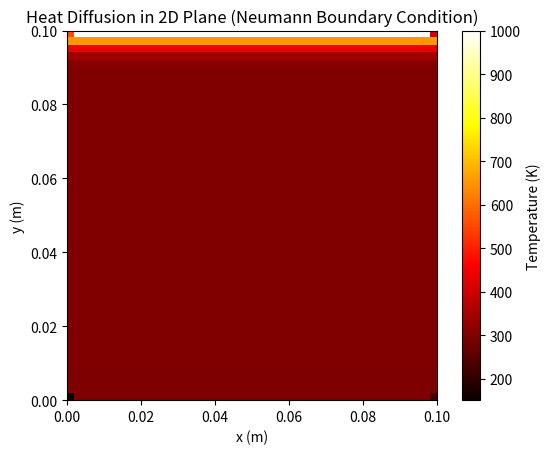

Generate this figure with matplotlib:
import numpy as np
import matplotlib.pyplot as plt
from scipy.sparse import diags
from scipy.sparse.linalg import spsolve

# 定数の設定
L = 0.1  # サイズ (100mm = 0.1m)
W = 0.1
Nx = 50  # x方向の分割数
Ny = 50  # y方向の分割数
dx = L / (Nx - 1)
dy = W / (Ny - 1)
alpha = 97e-6  # アルミニウムの熱拡散率 (m^2/s)
dt = 1e-4  # 時間ステップ (s)
time_steps = 500  # 時間ステップ数

# 初期条件の設定
T = np.ones((Ny, Nx)) * 300  # 全域300K

# 境界条件の設定
T[:, 0] = 300  # 左側の辺
T[:, -1] = 300  # 右側の辺
T[0, :] = 300  # 上側の辺
T[-1, :] = 1000  # 下側の辺

# 疎行列の設定
N = Nx * Ny
main_diag = np.ones(N) * (1 + 2 * alpha * dt / dx**2 + 2 * alpha * dt / dy**2)
off_diag = np.ones(N-1) * (-alpha * dt / dx**2)
off_diag_y = np.ones(N-Nx) * (-alpha * dt / dy**2)

diagonals = [main_diag, off_diag, off_diag, off_diag_y, off_diag_y]
A = diags(diagonals, [0, -1, 1, -Nx, Nx], format='csr')

# 時間発展の計算
for _ in range(time_steps):
    T_flat = T.flatten()
    T_flat = spsolve(A, T_flat)
    T = T_flat.reshape((Ny, Nx))

    # ノイマン境界条件の適用
    T[1:-1, 0] = T[1:-1, 1]  # 左側の辺
    T[1:-1, -1] = T[1:-1, -2]  # 右側の辺
    T[0, 1:-1] = T[1, 1:-1]  # 上側の辺
    T[-1, 1:-1] = 1000  # 下側の辺はディリクレ境界条件

# 結果のプロット
plt.imshow(T, cmap='hot', origin='lower', extent=[0, L, 0, W])
plt.colorbar(label='Temperature (K)')
plt.title('Heat Diffusion in 2D Plane (Neumann Boundary Condition)')
plt.xlabel('x (m)')
plt.ylabel('y (m)')
plt.show()